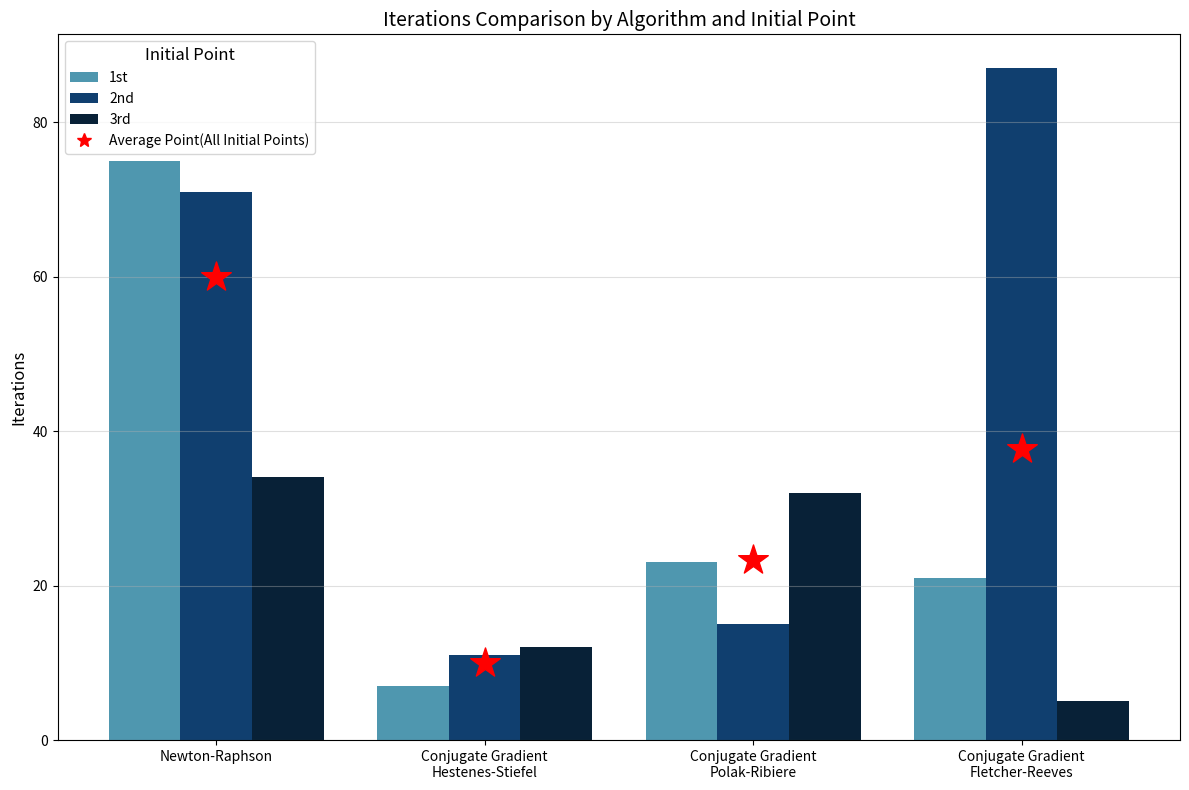

Write the Python code that produced this figure.
import seaborn as sns
import matplotlib.pyplot as plt
import numpy as np

# Veriler
algos = ['Newton-Raphson', 'Conjugate Gradient\nHestenes-Stiefel', 'Conjugate Gradient\nPolak-Ribiere', 'Conjugate Gradient\nFletcher-Reeves']
initial_points = ['1st', '2nd', '3rd']
iterations = [
    [75, 11, 32, 21],
    [71, 12, 23, 87],
    [34, 7, 15, 5]
]

# Ortalama iterasyon sayıları
avg_iterations = [np.mean([iterations[j][i] for j in range(len(initial_points))]) for i in range(len(algos))]

# Veri çerçevesini oluşturma
data = {'Algorithm': algos * len(initial_points), 
        'Initial Point': initial_points * len(algos),
        'Iterations': [item for sublist in iterations for item in sublist]}

# Seaborn barplot
plt.figure(figsize=(12, 8))
ax = sns.barplot(data=data, x='Algorithm', y='Iterations', hue='Initial Point', palette='ocean_r')
plt.title('Iterations Comparison by Algorithm and Initial Point', fontsize=14)
plt.xlabel('')
plt.ylabel('Iterations', fontsize=12)
plt.xticks(rotation=0)

# Ortalama iterasyon sayılarını yıldız işareti ile göster
for i, algo in enumerate(algos):
    ax.scatter(i, avg_iterations[i], color='red', marker='*', s=500, zorder=5)

# Add legend for the average star marker (only once outside the loop)
handles, labels = ax.get_legend_handles_labels()
star_marker = plt.Line2D([0], [0], marker='*', color='red', linestyle='None', markersize=10)
handles.append(star_marker)
labels.append('Average Point(All Initial Points)')
ax.legend(handles=handles, labels=labels, title='Initial Point', fontsize=10, title_fontsize=12)

plt.grid(axis='y', alpha=0.4)  # Add a subtle horizontal grid
plt.tight_layout()

# Göster
plt.show()
